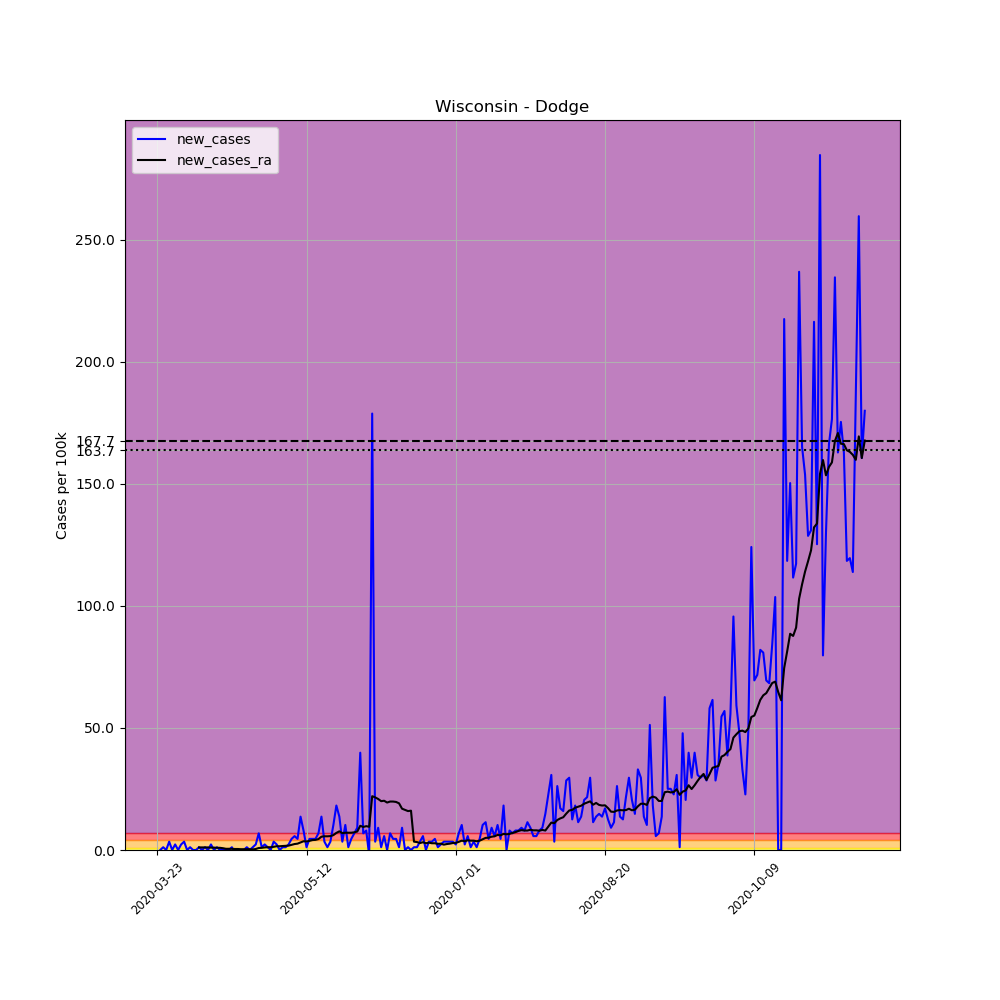

Values plotted in this chart, from the file beside it:
, date, county, state, fips, cases, deaths, COUNTY, STNAME, CTYNAME, POPESTIMATE2019, per_100k, new_cases, new_cases_ra
293951, 2020-03-23, Dodge, Wisconsin, 55027, 2, 0, 27, Wisconsin, Dodge, 87839, 2.277, , 
293952, 2020-03-24, Dodge, Wisconsin, 55027, 2, 0, 27, Wisconsin, Dodge, 87839, 2.277, 0.0, 
293953, 2020-03-25, Dodge, Wisconsin, 55027, 3, 0, 27, Wisconsin, Dodge, 87839, 3.415, 1.138, 
293954, 2020-03-26, Dodge, Wisconsin, 55027, 3, 0, 27, Wisconsin, Dodge, 87839, 3.415, 0.0, 
293955, 2020-03-27, Dodge, Wisconsin, 55027, 6, 0, 27, Wisconsin, Dodge, 87839, 6.831, 3.415, 
293956, 2020-03-28, Dodge, Wisconsin, 55027, 6, 0, 27, Wisconsin, Dodge, 87839, 6.831, 0.0, 
293957, 2020-03-29, Dodge, Wisconsin, 55027, 8, 0, 27, Wisconsin, Dodge, 87839, 9.108, 2.277, 
293958, 2020-03-30, Dodge, Wisconsin, 55027, 8, 0, 27, Wisconsin, Dodge, 87839, 9.108, 0.0, 
293959, 2020-03-31, Dodge, Wisconsin, 55027, 10, 0, 27, Wisconsin, Dodge, 87839, 11.38, 2.277, 
293960, 2020-04-01, Dodge, Wisconsin, 55027, 13, 0, 27, Wisconsin, Dodge, 87839, 14.8, 3.415, 
293961, 2020-04-02, Dodge, Wisconsin, 55027, 13, 0, 27, Wisconsin, Dodge, 87839, 14.8, 0.0, 
293962, 2020-04-03, Dodge, Wisconsin, 55027, 14, 0, 27, Wisconsin, Dodge, 87839, 15.94, 1.138, 
293963, 2020-04-04, Dodge, Wisconsin, 55027, 14, 0, 27, Wisconsin, Dodge, 87839, 15.94, 0.0, 
293964, 2020-04-05, Dodge, Wisconsin, 55027, 14, 0, 27, Wisconsin, Dodge, 87839, 15.94, 0.0, 
293965, 2020-04-06, Dodge, Wisconsin, 55027, 15, 0, 27, Wisconsin, Dodge, 87839, 17.08, 1.138, 1.057
293966, 2020-04-07, Dodge, Wisconsin, 55027, 15, 0, 27, Wisconsin, Dodge, 87839, 17.08, 0.0, 1.057
293967, 2020-04-08, Dodge, Wisconsin, 55027, 16, 0, 27, Wisconsin, Dodge, 87839, 18.22, 1.138, 1.057
293968, 2020-04-09, Dodge, Wisconsin, 55027, 16, 0, 27, Wisconsin, Dodge, 87839, 18.22, 0.0, 1.057
293969, 2020-04-10, Dodge, Wisconsin, 55027, 18, 0, 27, Wisconsin, Dodge, 87839, 20.49, 2.277, 0.9758
293970, 2020-04-11, Dodge, Wisconsin, 55027, 18, 0, 27, Wisconsin, Dodge, 87839, 20.49, 0.0, 0.9758
293971, 2020-04-12, Dodge, Wisconsin, 55027, 19, 0, 27, Wisconsin, Dodge, 87839, 21.63, 1.138, 0.8945
293972, 2020-04-13, Dodge, Wisconsin, 55027, 19, 0, 27, Wisconsin, Dodge, 87839, 21.63, 0.0, 0.8945
293973, 2020-04-14, Dodge, Wisconsin, 55027, 19, 1, 27, Wisconsin, Dodge, 87839, 21.63, 0.0, 0.7319
293974, 2020-04-15, Dodge, Wisconsin, 55027, 19, 1, 27, Wisconsin, Dodge, 87839, 21.63, 0.0, 0.4879
293975, 2020-04-16, Dodge, Wisconsin, 55027, 19, 1, 27, Wisconsin, Dodge, 87839, 21.63, 0.0, 0.4879
293976, 2020-04-17, Dodge, Wisconsin, 55027, 20, 1, 27, Wisconsin, Dodge, 87839, 22.77, 1.138, 0.4879
293977, 2020-04-18, Dodge, Wisconsin, 55027, 19, 1, 27, Wisconsin, Dodge, 87839, 21.63, -1.138, 0.4066
293978, 2020-04-19, Dodge, Wisconsin, 55027, 19, 1, 27, Wisconsin, Dodge, 87839, 21.63, 0.0, 0.4066
293979, 2020-04-20, Dodge, Wisconsin, 55027, 19, 1, 27, Wisconsin, Dodge, 87839, 21.63, 0.0, 0.3253
293980, 2020-04-21, Dodge, Wisconsin, 55027, 19, 1, 27, Wisconsin, Dodge, 87839, 21.63, 0.0, 0.3253
293981, 2020-04-22, Dodge, Wisconsin, 55027, 20, 1, 27, Wisconsin, Dodge, 87839, 22.77, 1.138, 0.3253
293982, 2020-04-23, Dodge, Wisconsin, 55027, 20, 1, 27, Wisconsin, Dodge, 87839, 22.77, 0.0, 0.3253
293983, 2020-04-24, Dodge, Wisconsin, 55027, 21, 1, 27, Wisconsin, Dodge, 87839, 23.91, 1.138, 0.244
293984, 2020-04-25, Dodge, Wisconsin, 55027, 23, 1, 27, Wisconsin, Dodge, 87839, 26.18, 2.277, 0.4066
293985, 2020-04-26, Dodge, Wisconsin, 55027, 29, 1, 27, Wisconsin, Dodge, 87839, 33.01, 6.831, 0.8132
293986, 2020-04-27, Dodge, Wisconsin, 55027, 30, 1, 27, Wisconsin, Dodge, 87839, 34.15, 1.138, 0.8945
293987, 2020-04-28, Dodge, Wisconsin, 55027, 32, 1, 27, Wisconsin, Dodge, 87839, 36.43, 2.277, 1.057
293988, 2020-04-29, Dodge, Wisconsin, 55027, 33, 1, 27, Wisconsin, Dodge, 87839, 37.57, 1.138, 1.138
293989, 2020-04-30, Dodge, Wisconsin, 55027, 33, 1, 27, Wisconsin, Dodge, 87839, 37.57, 0.0, 1.138
293990, 2020-05-01, Dodge, Wisconsin, 55027, 36, 1, 27, Wisconsin, Dodge, 87839, 40.98, 3.415, 1.301
293991, 2020-05-02, Dodge, Wisconsin, 55027, 38, 1, 27, Wisconsin, Dodge, 87839, 43.26, 2.277, 1.545
293992, 2020-05-03, Dodge, Wisconsin, 55027, 38, 1, 27, Wisconsin, Dodge, 87839, 43.26, 0.0, 1.545
293993, 2020-05-04, Dodge, Wisconsin, 55027, 39, 1, 27, Wisconsin, Dodge, 87839, 44.4, 1.138, 1.626
293994, 2020-05-05, Dodge, Wisconsin, 55027, 40, 1, 27, Wisconsin, Dodge, 87839, 45.54, 1.138, 1.708
293995, 2020-05-06, Dodge, Wisconsin, 55027, 42, 1, 27, Wisconsin, Dodge, 87839, 47.81, 2.277, 1.789
293996, 2020-05-07, Dodge, Wisconsin, 55027, 46, 1, 27, Wisconsin, Dodge, 87839, 52.37, 4.554, 2.114
293997, 2020-05-08, Dodge, Wisconsin, 55027, 51, 1, 27, Wisconsin, Dodge, 87839, 58.06, 5.692, 2.44
293998, 2020-05-09, Dodge, Wisconsin, 55027, 55, 1, 27, Wisconsin, Dodge, 87839, 62.61, 4.554, 2.602
293999, 2020-05-10, Dodge, Wisconsin, 55027, 67, 1, 27, Wisconsin, Dodge, 87839, 76.28, 13.66, 3.09
294000, 2020-05-11, Dodge, Wisconsin, 55027, 74, 1, 27, Wisconsin, Dodge, 87839, 84.25, 7.969, 3.578
294001, 2020-05-12, Dodge, Wisconsin, 55027, 75, 1, 27, Wisconsin, Dodge, 87839, 85.38, 1.138, 3.497
294002, 2020-05-13, Dodge, Wisconsin, 55027, 79, 1, 27, Wisconsin, Dodge, 87839, 89.94, 4.554, 3.741
294003, 2020-05-14, Dodge, Wisconsin, 55027, 83, 1, 27, Wisconsin, Dodge, 87839, 94.49, 4.554, 4.066
294004, 2020-05-15, Dodge, Wisconsin, 55027, 87, 1, 27, Wisconsin, Dodge, 87839, 99.04, 4.554, 4.147
294005, 2020-05-16, Dodge, Wisconsin, 55027, 93, 1, 27, Wisconsin, Dodge, 87839, 105.9, 6.831, 4.472
294006, 2020-05-17, Dodge, Wisconsin, 55027, 105, 1, 27, Wisconsin, Dodge, 87839, 119.5, 13.66, 5.448
294007, 2020-05-18, Dodge, Wisconsin, 55027, 108, 1, 27, Wisconsin, Dodge, 87839, 123, 3.415, 5.611
294008, 2020-05-19, Dodge, Wisconsin, 55027, 109, 1, 27, Wisconsin, Dodge, 87839, 124.1, 1.138, 5.611
294009, 2020-05-20, Dodge, Wisconsin, 55027, 112, 1, 27, Wisconsin, Dodge, 87839, 127.5, 3.415, 5.692
294010, 2020-05-21, Dodge, Wisconsin, 55027, 121, 1, 27, Wisconsin, Dodge, 87839, 137.8, 10.25, 6.099
... 178 more rows
